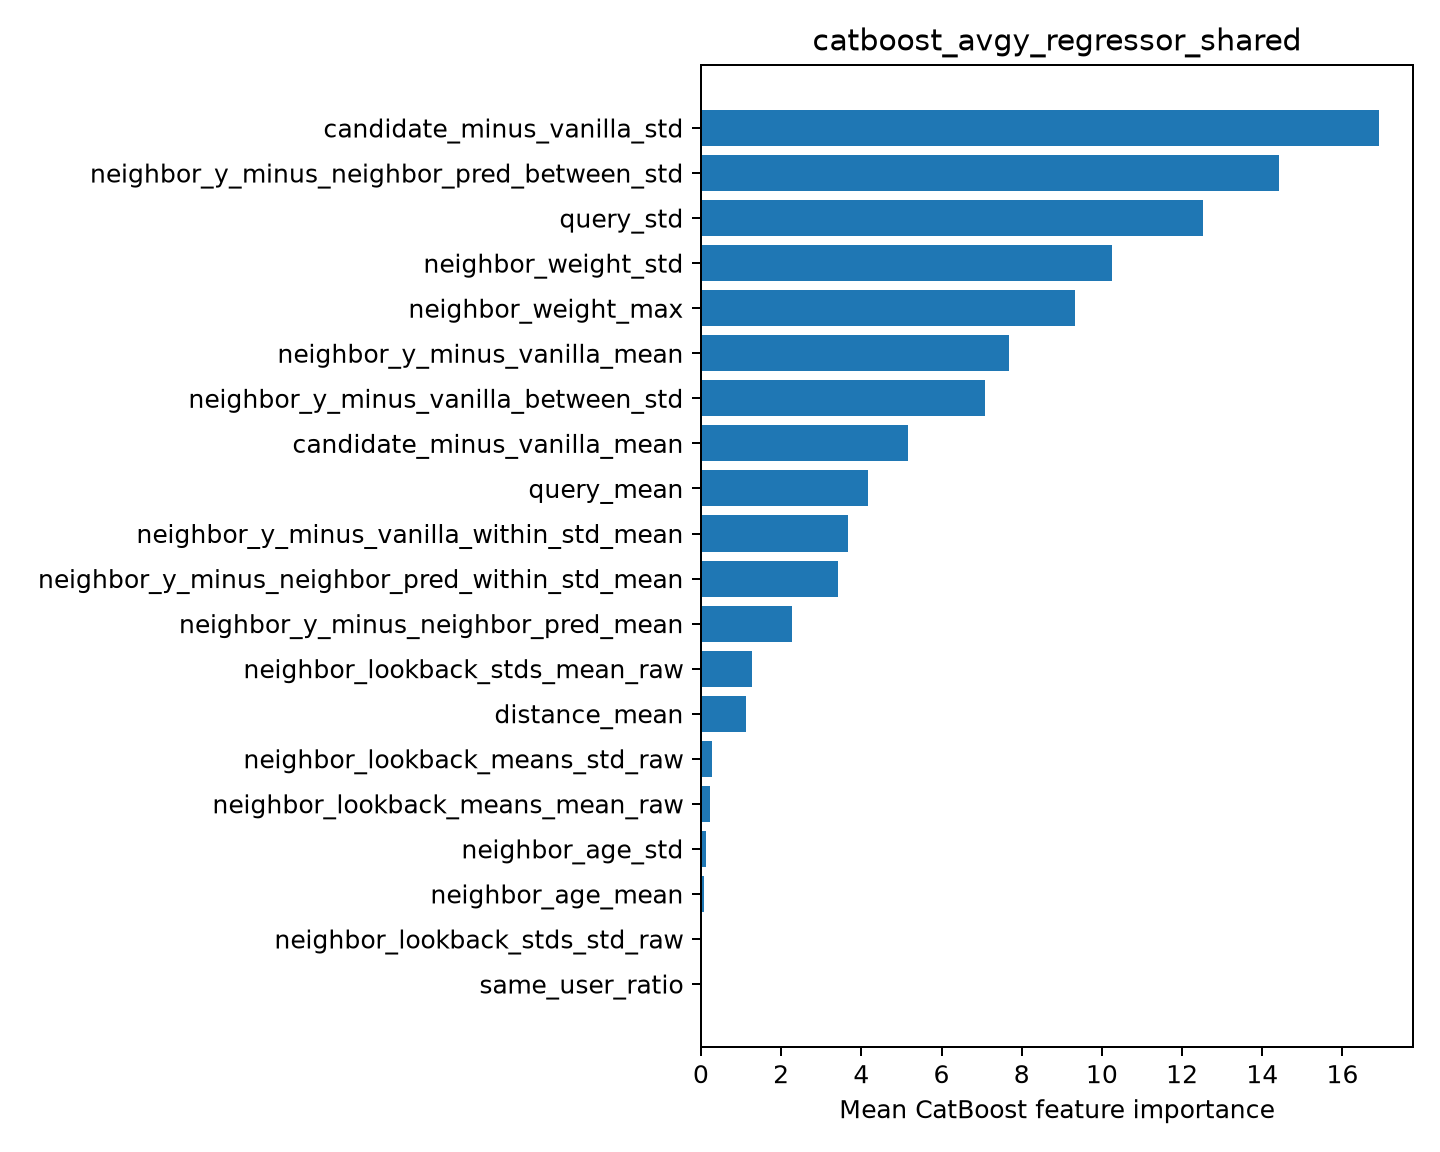

Source data for this figure (header and first rows):
feature, importance
candidate_minus_vanilla_std, 16.91
neighbor_y_minus_neighbor_pred_between_s…, 14.43
query_std, 12.52
neighbor_weight_std, 10.24
neighbor_weight_max, 9.318
neighbor_y_minus_vanilla_mean, 7.68
neighbor_y_minus_vanilla_between_std, 7.087
candidate_minus_vanilla_mean, 5.166
query_mean, 4.161
neighbor_y_minus_vanilla_within_std_mean, 3.659
neighbor_y_minus_neighbor_pred_within_st…, 3.422
neighbor_y_minus_neighbor_pred_mean, 2.283
neighbor_lookback_stds_mean_raw, 1.262
distance_mean, 1.133
neighbor_lookback_means_std_raw, 0.2791
neighbor_lookback_means_mean_raw, 0.2261
neighbor_age_std, 0.1219
neighbor_age_mean, 0.06783
neighbor_lookback_stds_std_raw, 0.02401
same_user_ratio, 0.003422
